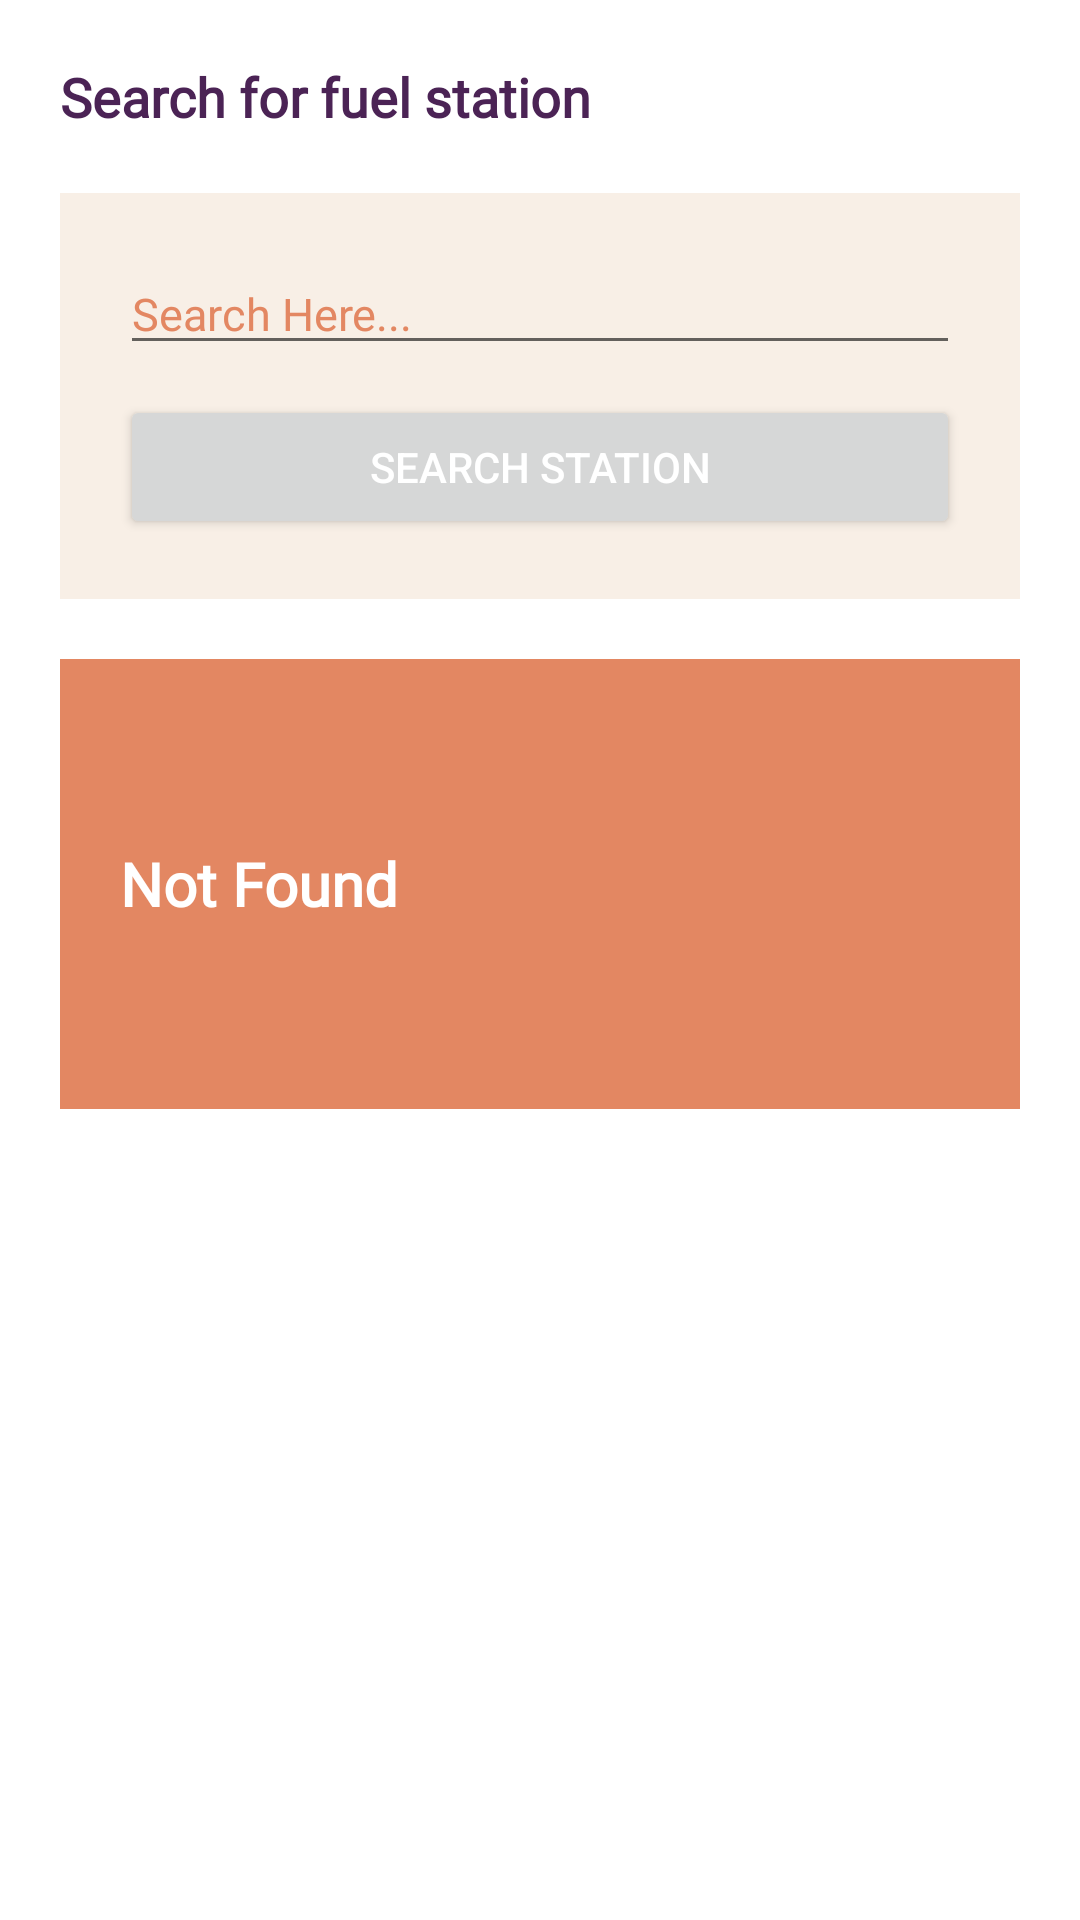

The Android layout XML behind this screen, and the referenced resources:
<!-- AndroidManifest.xml: application theme Theme.MyApplication -->
<!-- res/layout/activity_search_fuel_station_ui.xml -->
<?xml version="1.0" encoding="utf-8"?>
<androidx.constraintlayout.widget.ConstraintLayout xmlns:android="http://schemas.android.com/apk/res/android"
    xmlns:tools="http://schemas.android.com/tools"
    android:layout_width="match_parent"
    android:layout_height="match_parent"
    android:background="@color/white"
    tools:context=".StaffCrudUI">

    <ScrollView xmlns:android="http://schemas.android.com/apk/res/android"
        android:layout_width="match_parent"
        android:layout_height="match_parent"
        android:fillViewport="true">

        <LinearLayout
            android:id="@+id/linearLayout"
            android:layout_width="match_parent"
            android:layout_height="wrap_content"
            android:gravity="left"
            android:orientation="vertical"
            android:paddingHorizontal="20dp"
            android:paddingVertical="20dp"
            android:textAlignment="textStart"
            tools:ignore="RtlCompat">

            <TextView
                android:id="@+id/manageText"
                android:layout_width="wrap_content"
                android:layout_height="wrap_content"
                android:layout_marginBottom="20dp"
                android:background="@color/white"
                android:fontFamily="@font/raleway_bold"
                android:text="Search for fuel station"
                android:textAppearance="@style/TextAppearance.AppCompat.Medium"
                android:textColor="@color/purple"
                android:textFontWeight="900"
                android:textStyle="bold"
                tools:layout_editor_absoluteX="90dp"
                tools:layout_editor_absoluteY="279dp" />


            <LinearLayout
                android:id="@+id/searchFuelStation"
                android:layout_width="match_parent"
                android:layout_height="wrap_content"
                android:gravity="left"
                android:paddingHorizontal="20dp"
                android:layout_marginBottom="20dp"
                android:background="@color/light_cream"
                android:orientation="vertical"
                android:paddingVertical="20dp"
                android:textAlignment="textStart"
                tools:ignore="RtlCompat">

                <EditText
                    android:id="@+id/fuelStationField"
                    android:layout_width="match_parent"
                    android:layout_height="wrap_content"
                    android:ems="10"
                    android:hint="Search Here..."
                    android:inputType="textPersonName"
                    android:text=""
                    android:textSize="15dp"
                    android:fontFamily="@font/raleway_regular"
                    android:textColor="@color/purple"
                    android:textColorHint="@color/cream"
                    tools:layout_editor_absoluteX="83dp"
                    tools:layout_editor_absoluteY="402dp" />

                <Button
                    android:id="@+id/searchStationBtn"
                    android:layout_width="match_parent"
                    android:layout_height="wrap_content"
                    android:layout_marginTop="10dp"
                    android:gravity="center"
                    android:text="Search Station"
                    android:textColor="@color/white" />

            </LinearLayout>

            <LinearLayout
                android:id="@+id/searchResultBox"
                android:layout_width="match_parent"
                android:layout_height="150dp"
                android:gravity="left"
                android:orientation="horizontal"
                android:background="@color/cream"
                android:paddingHorizontal="20dp"
                android:layout_marginBottom="20dp"
                android:paddingVertical="20dp"
                android:textAlignment="textStart"
                tools:ignore="RtlCompat">

                <TextView
                    android:id="@+id/stationDetails"
                    android:text="Not Found"
                    android:textColor="@color/white"
                    android:layout_width="match_parent"
                    android:layout_height="match_parent"
                    android:gravity="center"
                    android:fontFamily="@font/raleway_medium"
                    android:textFontWeight="700"
                    android:textAlignment="textStart"
                    android:textSize="20dp"/>

            </LinearLayout>

        </LinearLayout>

    </ScrollView>



</androidx.constraintlayout.widget.ConstraintLayout>
<!-- resources referenced by this layout -->
<resources>
  <color name="cream">#E38762</color>
  <color name="light_cream">#F8EFE6</color>
  <color name="purple">#4B2355</color>
  <color name="white">#FFFFFFFF</color>
  <style name="Theme.MyApplication" parent="Theme.MaterialComponents.DayNight.NoActionBar">
          
          <item name="colorPrimary">@color/purple</item>
          <item name="colorPrimaryVariant">@color/purple_700</item>
          <item name="colorOnPrimary">@color/white</item>
          
          <item name="colorSecondary">@color/teal_200</item>
          <item name="colorSecondaryVariant">@color/teal_700</item>
          <item name="colorOnSecondary">@color/black</item>
          
          <item name="android:statusBarColor">?attr/colorPrimaryVariant</item>
          
      </style>
  <color name="purple_700">#FF3700B3</color>
  <color name="teal_200">#FF03DAC5</color>
  <color name="teal_700">#FF018786</color>
  <color name="black">#FF000000</color>
</resources>
